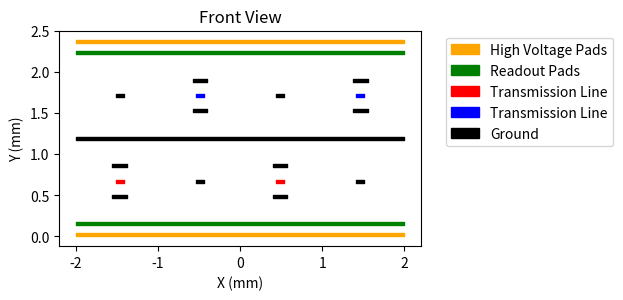

Here is the Python script that generated this plot:
# -*- coding: utf-8 -*-
"""
Created on Thu Oct 31 22:52:23 2024

[redacted]
"""

import matplotlib.pyplot as plt

def FrontView():
    plt.figure() 

    # Plot High Voltage
    plt.fill_between([-2, 2], 0, 0.035, color='orange', alpha=1, label='High Voltage Pads')
    plt.fill_between([-2, 2], 2.11+0.24, 2.145+0.24, color='orange', alpha=1)

    # Plot Absorber Pads
    plt.fill_between([-2, 2], 0.135, 0.17, color='green', alpha=1, label='Readout Pads')
    plt.fill_between([-2, 2], 1.975+0.24, 2.010+0.24, color='green', alpha=1)

    # Plot Copper Flooding
    plt.fill_between([-2, 2], 1.055+0.12, 1.09+0.12, color='black', alpha=1)

    # Plot Traces
    plt.fill_between([0.4425, 0.5325], 0.595+0.06, 0.63+0.06, color='red', alpha=1, label='Transmission Line')
    plt.fill_between([-0.4425, -0.5325], 1.515+0.18, 1.55+0.18, color='blue', alpha=1, label='Transmission Line')

    # Plot Copper Shielding
    plt.fill_between([0.3975, 0.5775], 0.47, 0.505, color='black', alpha=1, label='Ground')
    plt.fill_between([0.3975, 0.5775], 0.72+0.12, 0.755+0.12, color='black', alpha=1)
    plt.fill_between([-0.3975, -0.5775], 1.39+0.12, 1.425+0.12, color='black', alpha=1)
    plt.fill_between([-0.3975, -0.5775], 1.64+0.24, 1.675+0.24, color='black', alpha=1)

    # Plot Traces 2
    plt.fill_between([0.4425 - 2 * 0.975, 0.5375 - 2 * 0.975], 0.595+0.06, 0.63+0.06, color='red', alpha=1)
    plt.fill_between([-0.4425 + 2 * 0.975, -0.5375 + 2 * 0.975], 1.515+0.18, 1.55+0.18, color='blue', alpha=1)

    # Plot Copper Shielding 2
    plt.fill_between([0.3975 - 2 * 0.975, 0.5775 - 2 * 0.975], 0.47, 0.505, color='black', alpha=1)
    plt.fill_between([0.3975 - 2 * 0.975, 0.5775 - 2 * 0.975], 0.72+0.12, 0.755+0.12, color='black', alpha=1)
    plt.fill_between([-0.3975 + 2 * 0.975, -0.5775 + 2 * 0.975], 1.39+0.12, 1.425+0.12, color='black', alpha=1)
    plt.fill_between([-0.3975 + 2 * 0.975, -0.5775 + 2 * 0.975], 1.64+0.24, 1.675+0.24, color='black', alpha=1)

    # Plot Lateral Shielding
    plt.fill_between([-0.4425, -0.5325], 0.595+0.06, 0.63+0.06, color='black', alpha=1)
    plt.fill_between([0.4425, 0.5325], 1.515+0.18, 1.55+0.18, color='black', alpha=1)
    plt.fill_between([-0.4425 + 2 * 0.975, -0.5325 + 2 * 0.975], 0.595+0.06, 0.63+0.06, color='black', alpha=1)
    plt.fill_between([0.4425 - 2 * 0.975, 0.5325 - 2 * 0.975], 1.515+0.18, 1.55+0.18, color='black', alpha=1)

    # Set labels and title
    plt.ylabel('Y (mm)')
    plt.xlabel('X (mm)')
    plt.title("Front View")

    # Add legend outside the plot
    plt.legend(bbox_to_anchor=(1.05, 1), loc='upper left')
    plt.gca().set_aspect('equal', adjustable='box')
    
    # Adjust layout to make room for the legend
    plt.tight_layout()

# Run the function to see the plot with the legend outside
FrontView()
plt.show()
